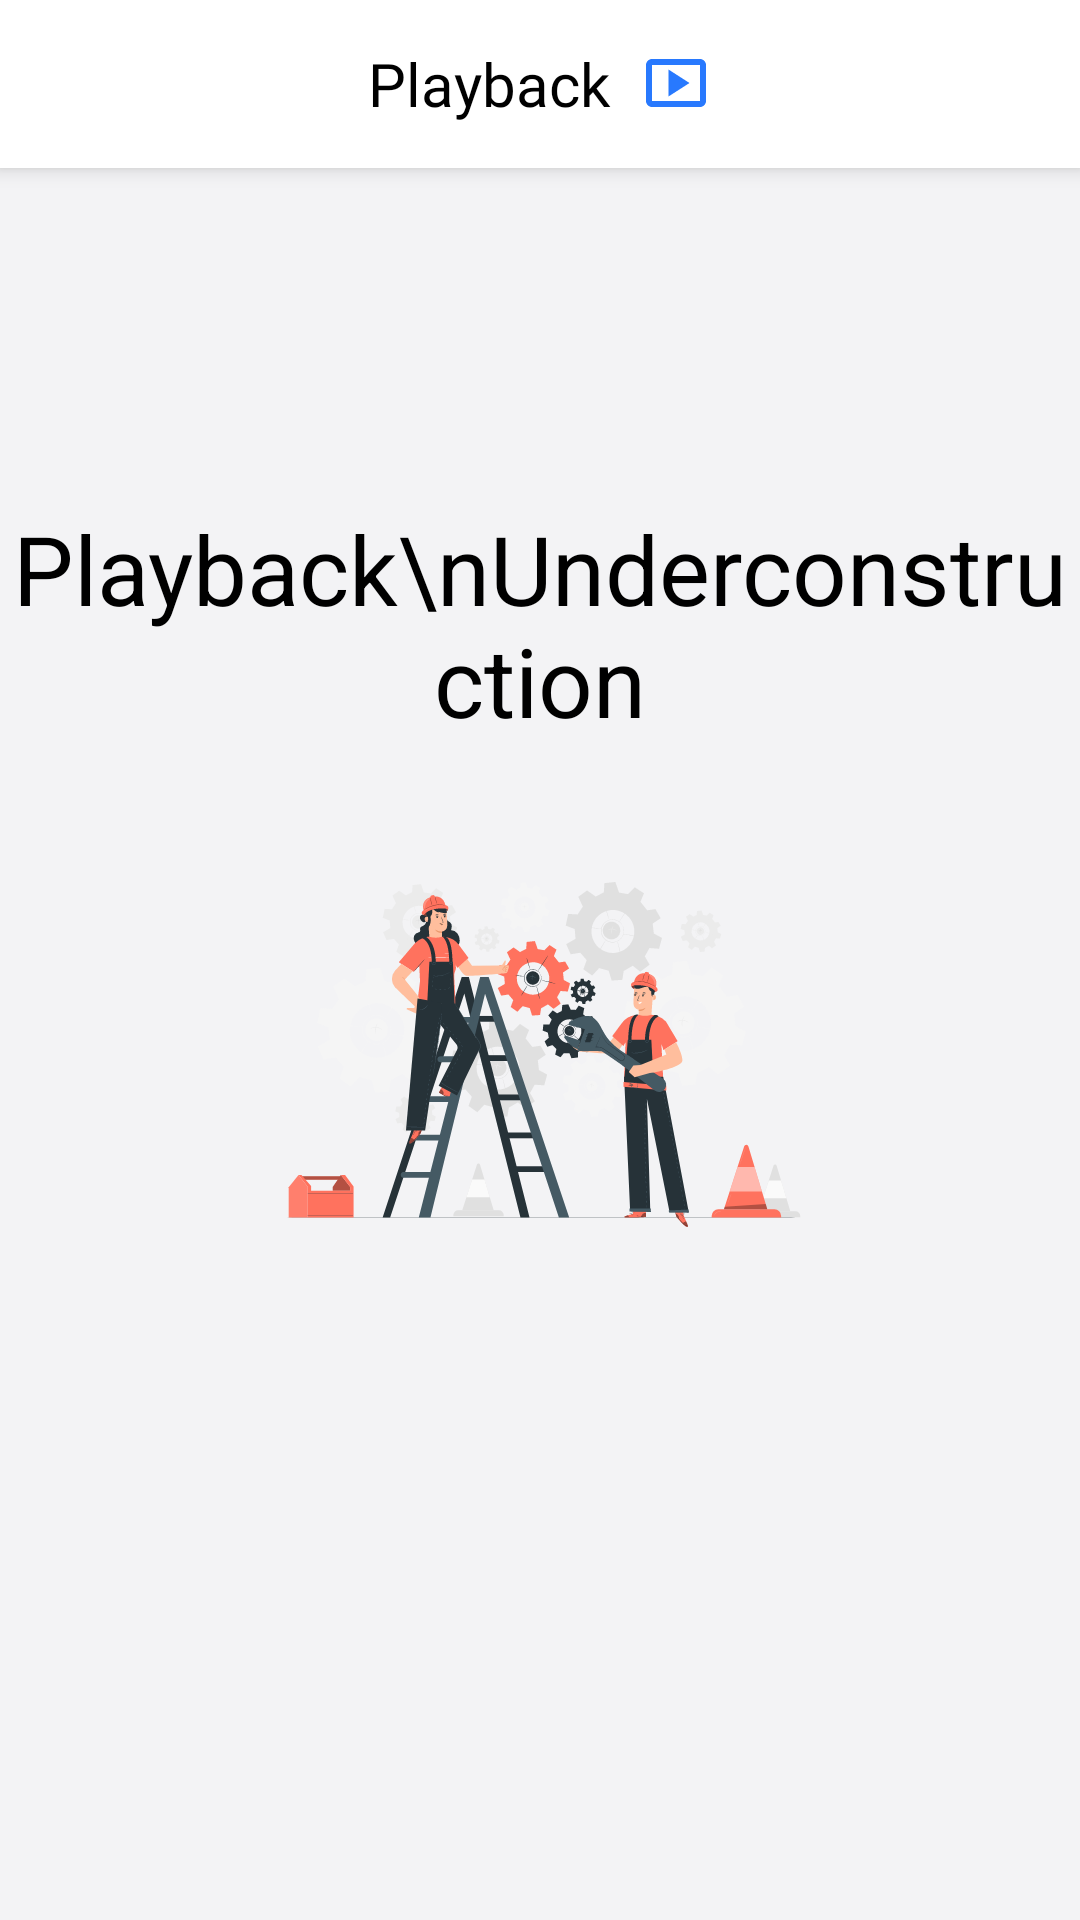

Reconstruct the res/layout file that produces this screen, plus the resources it refers to.
<!-- AndroidManifest.xml: application theme Theme.Maizic -->
<!-- res/layout/fragment_recorder.xml -->
<?xml version="1.0" encoding="utf-8"?>
<FrameLayout xmlns:android="http://schemas.android.com/apk/res/android"
    xmlns:app="http://schemas.android.com/apk/res-auto"
    xmlns:tools="http://schemas.android.com/tools"
    android:layout_width="match_parent"
    android:layout_height="match_parent"
    android:background="@color/bgcolor"
    tools:context=".fragments.MaizicFragment">
    
    <androidx.constraintlayout.widget.ConstraintLayout
        android:layout_width="match_parent"
        android:layout_height="match_parent">

        <com.google.android.material.appbar.MaterialToolbar
            android:background="@color/white"
            android:layout_width="match_parent"
            android:elevation="4dp"
            android:layout_height="?actionBarSize"
            app:layout_constraintEnd_toEndOf="parent"
            app:layout_constraintStart_toStartOf="parent"
            app:layout_constraintTop_toTopOf="parent">

            <TextView
                android:drawableTint="@color/primaryColor"
                android:drawableRight="@drawable/ic_smart_display_black_24dp"
                android:textColor="@color/black"
                android:fontFamily="@font/roboto_medium"
                android:textSize="20sp"
                android:layout_width="wrap_content"
                android:layout_height="wrap_content"
                android:text="Playback  "
                android:layout_gravity="center"
                android:id="@+id/toolbar_title" />
        </com.google.android.material.appbar.MaterialToolbar>

        <TextView
            android:id="@+id/textView2"
            android:layout_width="wrap_content"
            android:layout_height="wrap_content"
            android:text="Playback\nUnderconstruction"
            android:textAlignment="center"
            android:textColor="@color/black"
            android:textSize="32sp"
            app:layout_constraintBottom_toBottomOf="parent"
            app:layout_constraintEnd_toEndOf="parent"
            app:layout_constraintHorizontal_bias="0.5"
            app:layout_constraintStart_toStartOf="parent"
            app:layout_constraintTop_toTopOf="parent"
            app:layout_constraintVertical_bias="0.3" />

        <ImageView
            android:src="@drawable/ic_maintenance_pana"
            android:layout_width="200dp"
            android:layout_height="200dp"
            app:layout_constraintEnd_toEndOf="@+id/textView2"
            app:layout_constraintStart_toStartOf="@+id/textView2"
            app:layout_constraintTop_toBottomOf="@+id/textView2" />

    </androidx.constraintlayout.widget.ConstraintLayout>


</FrameLayout>
<!-- resources referenced by this layout -->
<resources>
  <color name="bgcolor">#F3F3F5</color>
  <color name="black">#FF000000</color>
  <color name="primaryColor">#2879FE</color>
  <color name="white">#FFFFFFFF</color>
  <!-- drawable ic_maintenance_pana: vector/xml drawable (drawable, 108846 chars, omitted) -->
  <!-- drawable ic_smart_display_black_24dp (drawable) -->
  <vector xmlns:android="http://schemas.android.com/apk/res/android"
      android:width="24dp"
      android:height="24dp"
      android:viewportWidth="24"
      android:viewportHeight="24">
    <path
        android:pathData="M9.5,7.5l0,9l7,-4.5z"
        android:fillColor="#000000"/>
    <path
        android:pathData="M20,4H4C2.9,4 2,4.9 2,6v12c0,1.1 0.9,2 2,2h16c1.1,0 2,-0.9 2,-2V6C22,4.9 21.1,4 20,4zM20,18.01H4V5.99h16V18.01z"
        android:fillColor="#000000"/>
  </vector>
  <style name="Theme.Maizic" parent="Theme.MaterialComponents.Light.NoActionBar">
          
          <item name="colorPrimary">@color/primaryColor</item>
          <item name="colorPrimaryVariant">@color/primaryDarkColor</item>
          <item name="colorOnPrimary">@color/white</item>
          
          <item name="colorSecondary">@color/primaryColor</item>
          <item name="colorSecondaryVariant">@color/primaryDarkColor</item>
          <item name="colorOnSecondary">@color/black</item>
          
          <item name="android:statusBarColor">@color/black</item>
          
      </style>
  <color name="primaryDarkColor">#0059B2</color>
</resources>
